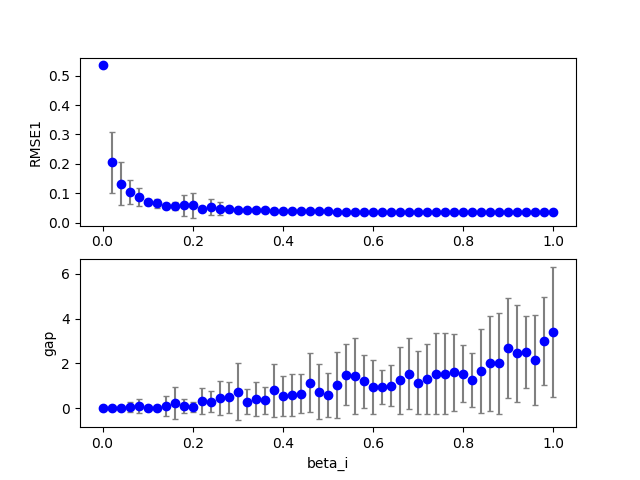

Values plotted in this chart, from the file beside it:
2, 0, 18, 200, 200, 0.150000, 0.200000, 0.000000, 0.700000, 0.000000, 0.000000, 0.360000, 0.100000, 0.100000, 1.000000, 0.100000, 0.043219, 0.000000, 0.000000, 0.000000
2, 0, 12, 200, 200, 0.15, 0.2, 0.000000, 0.7, 0.000000, 0.000000, 0.24, 0.1, 0.1, 1, 0.1, 0.04066, 0.000000, 0.000000, 0.000000
2, 0, 44, 200, 200, 0.15, 0.2, 0.000000, 0.7, 0.000000, 0.000000, 0.88, 0.1, 0.1, 1, 0.1, 0.03519, 0.000000, 0.000000, 0.000000
2, 0, 6, 200, 200, 0.15, 0.2, 0.000000, 0.7, 0.000000, 0.000000, 0.12, 0.1, 0.1, 1, 0.1, 0.06074, 0.000000, 0.000000, 0.000000
2, 0, 3, 200, 200, 0.15, 0.2, 0.000000, 0.7, 0.000000, 0.000000, 0.06, 0.1, 0.1, 1, 0.1, 0.09643, 0.000000, 0.000000, 0.000000
2, 0, 20, 200, 200, 0.15, 0.2, 0.000000, 0.7, 0.000000, 0.000000, 0.4, 0.1, 0.1, 1, 0.1, 0.038, 0.000000, 0.000000, 0.000000
2, 0, 37, 200, 200, 0.15, 0.2, 0.000000, 0.7, 0.000000, 0.000000, 0.74, 0.1, 0.1, 1, 0.1, 0.03496, 0.000000, 0.000000, 0.000000
2, 0, 10, 200, 200, 0.15, 0.2, 0.000000, 0.7, 0.000000, 0.000000, 0.2, 0.1, 0.1, 1, 0.1, 0.04565, 0.000000, 0.000000, 0.000000
2, 0, 39, 200, 200, 0.15, 0.2, 0.000000, 0.7, 0.000000, 0.000000, 0.78, 0.1, 0.1, 1, 0.1, 0.03532, 0.000000, 0.000000, 0.000000
2, 0, 22, 200, 200, 0.15, 0.2, 0.000000, 0.7, 0.000000, 0.000000, 0.44, 0.1, 0.1, 1, 0.1, 0.03785, 0.000000, 3, 0.000000
2, 0, 24, 200, 200, 0.15, 0.2, 0.000000, 0.7, 0.000000, 0.000000, 0.48, 0.1, 0.1, 1, 0.1, 0.03837, 0.000000, 0.000000, 0.000000
2, 0, 1, 200, 200, 0.15, 0.2, 0.000000, 0.7, 0.000000, 0.000000, 0.02, 0.1, 0.1, 1, 0.1, 0.2624, 0.000000, 0.000000, 0.000000
2, 0, 17, 200, 200, 0.15, 0.2, 0.000000, 0.7, 0.000000, 0.000000, 0.34, 0.1, 0.1, 1, 0.1, 0.03811, 0.000000, 0.000000, 0.000000
2, 0, 5, 200, 200, 0.15, 0.2, 0.000000, 0.7, 0.000000, 0.000000, 0.1, 0.1, 0.1, 1, 0.1, 0.0637, 0.000000, 0.000000, 0.000000
2, 0, 9, 200, 200, 0.15, 0.2, 0.000000, 0.7, 0.000000, 0.000000, 0.18, 0.1, 0.1, 1, 0.1, 0.05018, 0.000000, 1, 0.000000
2, 0, 41, 200, 200, 0.15, 0.2, 0.000000, 0.7, 0.000000, 0.000000, 0.82, 0.1, 0.1, 1, 0.1, 0.03637, 0.000000, 0.000000, 0.000000
2, 0, 0, 200, 200, 0.15, 0.2, 0.000000, 0.7, 0.000000, 0.000000, 0.000000, 0.1, 0.1, 1, 0.1, 0.5355, 0.000000, 0.000000, 0.000000
2, 0, 40, 200, 200, 0.15, 0.2, 0.000000, 0.7, 0.000000, 0.000000, 0.8, 0.1, 0.1, 1, 0.1, 0.03517, 0.000000, 0.000000, 0.000000
2, 0, 30, 200, 200, 0.15, 0.2, 0.000000, 0.7, 0.000000, 0.000000, 0.6, 0.1, 0.1, 1, 0.1, 0.03597, 0.000000, 1, 0.000000
2, 0, 23, 200, 200, 0.15, 0.2, 0.000000, 0.7, 0.000000, 0.000000, 0.46, 0.1, 0.1, 1, 0.1, 0.03781, 0.000000, 3, 0.000000
2, 0, 19, 200, 200, 0.15, 0.2, 0.000000, 0.7, 0.000000, 0.000000, 0.38, 0.1, 0.1, 1, 0.1, 0.03763, 0.000000, 0.000000, 0.000000
2, 0, 2, 200, 200, 0.15, 0.2, 0.000000, 0.7, 0.000000, 0.000000, 0.04, 0.1, 0.1, 1, 0.1, 0.1011, 0.000000, 0.000000, 0.000000
2, 0, 32, 200, 200, 0.15, 0.2, 0.000000, 0.7, 0.000000, 0.000000, 0.64, 0.1, 0.1, 1, 0.1, 0.0359, 0.000000, 1, 0.000000
2, 0, 47, 200, 200, 0.15, 0.2, 0.000000, 0.7, 0.000000, 0.000000, 0.94, 0.1, 0.1, 1, 0.1, 0.03572, 0.000000, 2, 0.000000
2, 0, 11, 200, 200, 0.15, 0.2, 0.000000, 0.7, 0.000000, 0.000000, 0.22, 0.1, 0.1, 1, 0.1, 0.0443, 0.000000, 0.000000, 0.000000
2, 0, 27, 200, 200, 0.15, 0.2, 0.000000, 0.7, 0.000000, 0.000000, 0.54, 0.1, 0.1, 1, 0.1, 0.0361, 0.000000, 3, 0.000000
2, 0, 15, 200, 200, 0.15, 0.2, 0.000000, 0.7, 0.000000, 0.000000, 0.3, 0.1, 0.1, 1, 0.1, 0.04372, 0.000000, 0.000000, 0.000000
2, 0, 8, 200, 200, 0.15, 0.2, 0.000000, 0.7, 0.000000, 0.000000, 0.16, 0.1, 0.1, 1, 0.1, 0.05587, 0.000000, 0.000000, 0.000000
2, 0, 33, 200, 200, 0.15, 0.2, 0.000000, 0.7, 0.000000, 0.000000, 0.66, 0.1, 0.1, 1, 0.1, 0.03518, 0.000000, 1, 0.000000
2, 0, 45, 200, 200, 0.15, 0.2, 0.000000, 0.7, 0.000000, 0.000000, 0.9, 0.1, 0.1, 1, 0.1, 0.03562, 0.000000, 2, 0.000000
2, 0, 4, 200, 200, 0.15, 0.2, 0.000000, 0.7, 0.000000, 0.000000, 0.08, 0.1, 0.1, 1, 0.1, 0.1098, 0.000000, 0.000000, 0.000000
2, 0, 26, 200, 200, 0.15, 0.2, 0.000000, 0.7, 0.000000, 0.000000, 0.52, 0.1, 0.1, 1, 0.1, 0.03678, 0.000000, 2, 0.000000
2, 0, 43, 200, 200, 0.15, 0.2, 0.000000, 0.7, 0.000000, 0.000000, 0.86, 0.1, 0.1, 1, 0.1, 0.03552, 0.000000, 0.000000, 0.000000
2, 0, 38, 200, 200, 0.15, 0.2, 0.000000, 0.7, 0.000000, 0.000000, 0.76, 0.1, 0.1, 1, 0.1, 0.03561, 0.000000, 0.000000, 0.000000
2, 0, 29, 200, 200, 0.15, 0.2, 0.000000, 0.7, 0.000000, 0.000000, 0.58, 0.1, 0.1, 1, 0.1, 0.0356, 0.000000, 1, 0.000000
2, 0, 16, 200, 200, 0.15, 0.2, 0.000000, 0.7, 0.000000, 0.000000, 0.32, 0.1, 0.1, 1, 0.1, 0.04247, 0.000000, 0.000000, 0.000000
2, 0, 21, 200, 200, 0.15, 0.2, 0.000000, 0.7, 0.000000, 0.000000, 0.42, 0.1, 0.1, 1, 0.1, 0.04432, 0.000000, 0.000000, 0.000000
2, 0, 35, 200, 200, 0.15, 0.2, 0.000000, 0.7, 0.000000, 0.000000, 0.7, 0.1, 0.1, 1, 0.1, 0.03568, 0.000000, 2, 0.000000
2, 0, 36, 200, 200, 0.15, 0.2, 0.000000, 0.7, 0.000000, 0.000000, 0.72, 0.1, 0.1, 1, 0.1, 0.03633, 0.000000, 2, 0.000000
2, 0, 42, 200, 200, 0.15, 0.2, 0.000000, 0.7, 0.000000, 0.000000, 0.84, 0.1, 0.1, 1, 0.1, 0.03498, 0.000000, 0.000000, 0.000000
2, 0, 14, 200, 200, 0.15, 0.2, 0.000000, 0.7, 0.000000, 0.000000, 0.28, 0.1, 0.1, 1, 0.1, 0.04238, 0.000000, 0.000000, 0.000000
2, 0, 34, 200, 200, 0.15, 0.2, 0.000000, 0.7, 0.000000, 0.000000, 0.68, 0.1, 0.1, 1, 0.1, 0.03594, 0.000000, 2, 0.000000
2, 0, 13, 200, 200, 0.15, 0.2, 0.000000, 0.7, 0.000000, 0.000000, 0.26, 0.1, 0.1, 1, 0.1, 0.04108, 0.000000, 0.000000, 0.000000
2, 0, 28, 200, 200, 0.15, 0.2, 0.000000, 0.7, 0.000000, 0.000000, 0.56, 0.1, 0.1, 1, 0.1, 0.03576, 0.000000, 0.000000, 0.000000
2, 0, 7, 200, 200, 0.15, 0.2, 0.000000, 0.7, 0.000000, 0.000000, 0.14, 0.1, 0.1, 1, 0.1, 0.05297, 0.000000, 0.000000, 0.000000
2, 0, 46, 200, 200, 0.15, 0.2, 0.000000, 0.7, 0.000000, 0.000000, 0.92, 0.1, 0.1, 1, 0.1, 0.03554, 0.000000, 3, 0.000000
2, 0, 31, 200, 200, 0.15, 0.2, 0.000000, 0.7, 0.000000, 0.000000, 0.62, 0.1, 0.1, 1, 0.1, 0.03531, 0.000000, 1, 0.000000
2, 0, 25, 200, 200, 0.15, 0.2, 0.000000, 0.7, 0.000000, 0.000000, 0.5, 0.1, 0.1, 1, 0.1, 0.03688, 0.000000, 4, 0.000000
2, 0, 49, 200, 200, 0.15, 0.2, 0.000000, 0.7, 0.000000, 0.000000, 0.98, 0.1, 0.1, 1, 0.1, 0.03519, 0.000000, 2, 0.000000
2, 1, 0, 200, 200, 0.15, 0.2, 0.000000, 0.7, 0.000000, 0.000000, 0.000000, 0.1, 0.1, 1, 0.1, 0.5355, 0.000000, 0.000000, 0.000000
2, 1, 2, 200, 200, 0.15, 0.2, 0.000000, 0.7, 0.000000, 0.000000, 0.04, 0.1, 0.1, 1, 0.1, 0.1265, 0.000000, 0.000000, 0.000000
2, 1, 1, 200, 200, 0.15, 0.2, 0.000000, 0.7, 0.000000, 0.000000, 0.02, 0.1, 0.1, 1, 0.1, 0.1676, 0.000000, 0.000000, 0.000000
2, 0, 50, 200, 200, 0.15, 0.2, 0.000000, 0.7, 0.000000, 0.000000, 1, 0.1, 0.1, 1, 0.1, 0.03557, 0.000000, 2, 0.000000
2, 1, 9, 200, 200, 0.15, 0.2, 0.000000, 0.7, 0.000000, 0.000000, 0.18, 0.1, 0.1, 1, 0.1, 0.05461, 0.000000, 0.000000, 0.000000
2, 1, 10, 200, 200, 0.15, 0.2, 0.000000, 0.7, 0.000000, 0.000000, 0.2, 0.1, 0.1, 1, 0.1, 0.06461, 0.000000, 0.000000, 0.000000
2, 1, 6, 200, 200, 0.15, 0.2, 0.000000, 0.7, 0.000000, 0.000000, 0.12, 0.1, 0.1, 1, 0.1, 0.069, 0.000000, 0.000000, 0.000000
2, 1, 20, 200, 200, 0.15, 0.2, 0.000000, 0.7, 0.000000, 0.000000, 0.4, 0.1, 0.1, 1, 0.1, 0.03973, 0.000000, 1, 0.000000
2, 0, 48, 200, 200, 0.15, 0.2, 0.000000, 0.7, 0.000000, 0.000000, 0.96, 0.1, 0.1, 1, 0.1, 0.03577, 0.000000, 4, 0.000000
2, 1, 3, 200, 200, 0.15, 0.2, 0.000000, 0.7, 0.000000, 0.000000, 0.06, 0.1, 0.1, 1, 0.1, 0.1601, 0.000000, 0.000000, 0.000000
2, 1, 5, 200, 200, 0.15, 0.2, 0.000000, 0.7, 0.000000, 0.000000, 0.1, 0.1, 0.1, 1, 0.1, 0.0672, 0.000000, 0.000000, 0.000000
2, 1, 4, 200, 200, 0.15, 0.2, 0.000000, 0.7, 0.000000, 0.000000, 0.08, 0.1, 0.1, 1, 0.1, 0.08247, 0.000000, 0.000000, 0.000000
... 956 more rows
